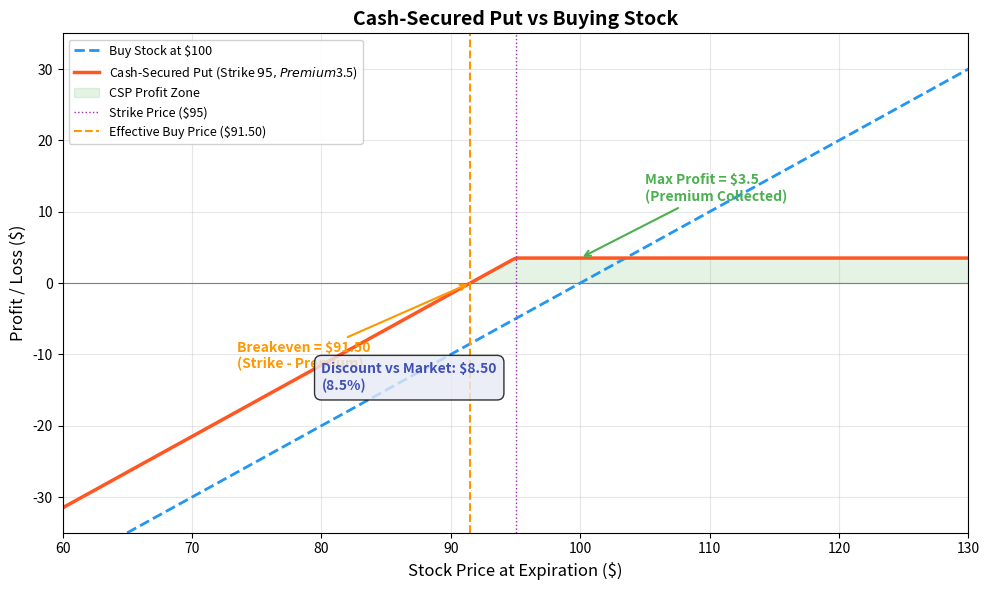

This chart was generated by the following Python code: (Note: this script raises an exception after producing the figure.)
"""
Week 28: Cash-Secured Put Payoff Diagram
==========================================
Shows the payoff of selling a cash-secured put. Compares the effective
purchase price (strike - premium) to simply buying the stock outright.

Output: week28_cash_secured_put.png
"""

import numpy as np
import matplotlib.pyplot as plt

# -------------------------------------------------------------------
# Parameters
# -------------------------------------------------------------------
current_price = 100         # current stock price
strike_price = 95           # put strike (willing to buy at $95)
premium_received = 3.50     # premium collected for selling the put

# -------------------------------------------------------------------
# Stock price range at expiration
# -------------------------------------------------------------------
stock_prices = np.linspace(60, 130, 300)

# -------------------------------------------------------------------
# Payoff calculations
# -------------------------------------------------------------------
# Cash-secured put P&L (sold put, secured by cash = strike amount)
# If stock >= strike: keep premium, no assignment
# If stock <  strike: forced to buy at strike, P&L = (stock - strike) + premium
csp_pnl = np.where(
    stock_prices >= strike_price,
    premium_received,
    (stock_prices - strike_price) + premium_received
)

# "Just buy stock at current price" P&L
buy_stock_pnl = stock_prices - current_price

# Effective purchase price if assigned
effective_price = strike_price - premium_received

# -------------------------------------------------------------------
# Plotting
# -------------------------------------------------------------------
fig, ax = plt.subplots(figsize=(10, 6))

# Stock purchase payoff
ax.plot(stock_prices, buy_stock_pnl, color="#2196F3", linewidth=2,
        linestyle="--", label=f"Buy Stock at ${current_price}")

# Cash-secured put payoff
ax.plot(stock_prices, csp_pnl, color="#FF5722", linewidth=2.5,
        label=f"Cash-Secured Put (Strike ${strike_price}, Premium ${premium_received})")

# Shade profit zone for CSP
profit_mask = csp_pnl > 0
ax.fill_between(stock_prices, 0, csp_pnl,
                where=profit_mask, color="#4CAF50", alpha=0.15,
                label="CSP Profit Zone")

# Reference lines
ax.axhline(0, color="grey", linewidth=0.8)
ax.axvline(strike_price, color="#9C27B0", linewidth=1, linestyle=":",
           label=f"Strike Price (${strike_price})")
ax.axvline(effective_price, color="#FF9800", linewidth=1.5, linestyle="--",
           label=f"Effective Buy Price (${effective_price:.2f})")

# Breakeven annotation
ax.annotate(
    f"Breakeven = ${effective_price:.2f}\n(Strike - Premium)",
    xy=(effective_price, 0),
    xytext=(effective_price - 18, -12),
    fontsize=10, fontweight="bold", color="#FF9800",
    arrowprops=dict(arrowstyle="->", color="#FF9800", lw=1.5),
)

# Max profit annotation
ax.annotate(
    f"Max Profit = ${premium_received}\n(Premium Collected)",
    xy=(strike_price + 5, premium_received),
    xytext=(strike_price + 10, premium_received + 8),
    fontsize=10, fontweight="bold", color="#4CAF50",
    arrowprops=dict(arrowstyle="->", color="#4CAF50", lw=1.5),
)

# Discount annotation
discount = current_price - effective_price
ax.annotate(
    f"Discount vs Market: ${discount:.2f}\n({discount/current_price*100:.1f}%)",
    xy=(80, -15),
    fontsize=10, fontweight="bold", color="#3F51B5",
    bbox=dict(boxstyle="round,pad=0.5", facecolor="#E8EAF6", alpha=0.8),
)

# Labels and formatting
ax.set_title("Cash-Secured Put vs Buying Stock", fontsize=14, fontweight="bold")
ax.set_xlabel("Stock Price at Expiration ($)", fontsize=12)
ax.set_ylabel("Profit / Loss ($)", fontsize=12)
ax.legend(loc="upper left", fontsize=9, framealpha=0.9)
ax.grid(True, alpha=0.3)
ax.set_xlim(60, 130)
ax.set_ylim(-35, 35)

plt.tight_layout()
plt.savefig("B:/chanmainvest/tutorial/course/animation/week28_cash_secured_put.png",
            dpi=150, bbox_inches="tight")
plt.close()
print("Saved week28_cash_secured_put.png")
